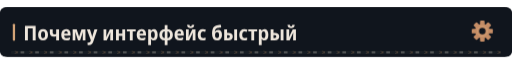
t = 0.00 s
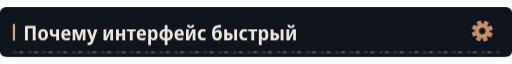
t = 4.67 s
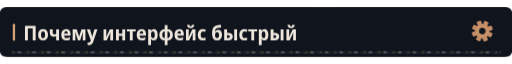
t = 7.67 s

The animated SVG that drew these frames (rendered in a browser with its animation timeline set to each time). Animation: 4 CSS @keyframes rules; frames cover the first 7.67 s, repeats indefinitely.

<svg xmlns="http://www.w3.org/2000/svg" width="1120" height="108" viewBox="0 0 1120 108" role="img"><defs><clipPath id="motion-frame"><rect x="1.0" y="1.0" width="1118.0" height="106.0" rx="14" /></clipPath><clipPath id="motion-belt"><rect x="24.0" y="95.0" width="1072.0" height="7" rx="1" /></clipPath><linearGradient id="motion-sheen" x1="0" y1="0" x2="1" y2=".2"><stop offset="0" stop-color="#e2c6a4" stop-opacity="0" /><stop offset=".46" stop-color="#e2c6a4" stop-opacity="0" /><stop offset=".5" stop-color="#e2c6a4" stop-opacity=".11" /><stop offset=".54" stop-color="#e2c6a4" stop-opacity="0" /><stop offset="1" stop-color="#e2c6a4" stop-opacity="0" /></linearGradient></defs><style>
@keyframes profile-belt { to { transform: translateX(32px); } }
@keyframes profile-sheen { to { transform: translateX(3360px); } }
@keyframes profile-gear { to { transform: rotate(360deg); } }
@keyframes profile-signal { 0%,100% { opacity: .35; } 50% { opacity: .85; } }
.profile-conveyor { animation: profile-belt 1.6s linear infinite; }
.profile-sheen { animation: profile-sheen 9s linear infinite; animation-delay: -4.67s; }
.profile-gear { transform-origin: 0px 0px; animation: profile-gear 24s linear infinite; }
.profile-signal { animation: profile-signal 6s cubic-bezier(.77,0,.175,1) infinite; animation-delay: -4.67s; }
@media (prefers-reduced-motion: reduce) {
 .profile-conveyor, .profile-sheen, .profile-gear, .profile-signal { animation: none; }
 .profile-sheen { opacity: 0; }
}
</style><title>Почему интерфейс быстрый</title><rect width="1120" height="108" rx="16" fill="#0d1117" /><g clip-path="url(#motion-frame)" pointer-events="none"><rect x="-1120.0" y="0.0" width="1120.0" height="108.0" fill="url(#motion-sheen)" class="profile-sheen" /></g><rect width="1120" height="108" rx="12" fill="#10151d" /><rect x="28" y="36.0" width="5" height="37" rx="2" fill="#d4a478" /><g transform="translate(51 72) scale(0.044 -0.044)" fill="#eee6dc"><path transform="translate(0 0)" d="M83 0V714H613V0H468V591H227V0Z" /><path transform="translate(696 0)" d="M285 -10Q170 -10 105.0 64.5Q40 139 40 274Q40 407 106.0 481.5Q172 556 288 556Q403 556 467.0 482.0Q531 408 531 274Q531 140 466.0 65.0Q401 -10 285 -10ZM286 103Q339 103 363.0 144.0Q387 185 387 274Q387 363 363.0 403.5Q339 444 286 444Q234 444 209.5 403.0Q185 362 185 274Q185 186 209.5 144.5Q234 103 286 103Z" /><path transform="translate(1268 0)" d="M366 0V204Q336 194 305.5 188.0Q275 182 241 182Q51 182 51 363V546H193V386Q193 337 212.5 316.5Q232 296 280 296Q301 296 321.5 299.5Q342 303 366 313V546H508V0Z" /><path transform="translate(1847 0)" d="M298 -10Q176 -10 107.5 61.5Q39 133 39 270Q39 408 104.0 482.5Q169 557 279 557Q386 557 443.5 490.5Q501 424 501 309V234H183Q185 170 219.5 136.5Q254 103 318 103Q394 103 471 143V28Q435 9 392.5 -0.5Q350 -10 298 -10ZM185 333H366Q366 386 344.5 418.5Q323 451 279 451Q238 451 213.5 422.0Q189 393 185 333Z" /><path transform="translate(2383 0)" d="M71 0V546H271L390 187L510 546H706V0H573V265Q573 341 580 412H576L441 0H336L200 413H196Q203 343 203 263V0Z" /><path transform="translate(3160 0)" d="M107 -240Q85 -240 66.5 -237.5Q48 -235 34 -231V-112Q46 -115 58.0 -117.0Q70 -119 84 -119Q129 -119 151.5 -95.0Q174 -71 189 -27L198 -1L1 547H154L242 253Q249 229 254.5 203.5Q260 178 263 156H267Q270 177 276.5 202.0Q283 227 290 253L376 547H524L322 -51Q290 -146 241.0 -193.0Q192 -240 107 -240Z" /><path transform="translate(3915 0)" d="M74 0V546H211V345Q211 314 209.0 278.0Q207 242 204.0 211.0Q201 180 198 163H202L389 546H546V0H408V207Q408 258 412.0 305.0Q416 352 419 376H415L231 0Z" /><path transform="translate(4535 0)" d="M74 0V546H215V332H387V546H528V0H387V220H215V0Z" /><path transform="translate(5137 0)" d="M160 0V437H11V546H451V437H302V0Z" /><path transform="translate(5598 0)" d="M298 -10Q176 -10 107.5 61.5Q39 133 39 270Q39 408 104.0 482.5Q169 557 279 557Q386 557 443.5 490.5Q501 424 501 309V234H183Q185 170 219.5 136.5Q254 103 318 103Q394 103 471 143V28Q435 9 392.5 -0.5Q350 -10 298 -10ZM185 333H366Q366 386 344.5 418.5Q323 451 279 451Q238 451 213.5 422.0Q189 393 185 333Z" /><path transform="translate(6134 0)" d="M74 -240V546H188L208 475H215Q238 513 272.0 534.5Q306 556 356 556Q442 556 494.0 483.5Q546 411 546 273Q546 136 493.5 63.0Q441 -10 355 -10Q304 -10 270.5 11.0Q237 32 215 64H208Q215 16 215 -16V-240ZM313 107Q402 107 402 274Q402 358 380.5 399.5Q359 441 312 441Q260 441 238.0 404.0Q216 367 215 290V269Q215 189 237.0 148.0Q259 107 313 107Z" /><path transform="translate(6723 0)" d="M308 -240V-7Q179 2 109.5 75.0Q40 148 40 274Q40 400 109.5 472.0Q179 544 307 554V760H445V554Q574 545 643.5 472.5Q713 400 713 274Q713 148 643.5 75.0Q574 2 446 -7V-240ZM183 274Q183 196 215.0 152.0Q247 108 309 103V444Q246 438 214.5 394.5Q183 351 183 274ZM570 274Q570 351 538.5 394.5Q507 438 444 444V103Q506 108 538.0 152.0Q570 196 570 274Z" /><path transform="translate(7477 0)" d="M298 -10Q176 -10 107.5 61.5Q39 133 39 270Q39 408 104.0 482.5Q169 557 279 557Q386 557 443.5 490.5Q501 424 501 309V234H183Q185 170 219.5 136.5Q254 103 318 103Q394 103 471 143V28Q435 9 392.5 -0.5Q350 -10 298 -10ZM185 333H366Q366 386 344.5 418.5Q323 451 279 451Q238 451 213.5 422.0Q189 393 185 333Z" /><path transform="translate(8013 0)" d="M74 0V546H211V345Q211 314 209.0 278.0Q207 242 204.0 211.0Q201 180 198 163H202L389 546H546V0H408V207Q408 258 412.0 305.0Q416 352 419 376H415L231 0ZM305 603Q140 603 126 766H246Q252 688 307 688Q361 688 367 766H487Q480 685 433.5 644.0Q387 603 305 603Z" /><path transform="translate(8633 0)" d="M288 -10Q167 -10 103.0 61.5Q39 133 39 268Q39 409 108.5 483.0Q178 557 294 557Q382 557 447 522L406 413Q351 440 305 440Q246 440 215.5 397.0Q185 354 185 271Q185 108 314 108Q341 108 371.5 115.0Q402 122 431 136V20Q371 -10 288 -10Z" /><path transform="translate(9340 0)" d="M291 -10Q171 -10 107.0 71.5Q43 153 43 336Q43 464 71.0 547.5Q99 631 153.0 677.5Q207 724 286 742Q308 746 341.0 751.5Q374 757 411.5 762.5Q449 768 483 772L497 644Q453 638 405.5 631.0Q358 624 326 618Q253 602 221.0 559.5Q189 517 178 431H185Q236 523 341 523Q433 523 484.5 456.5Q536 390 536 270Q536 177 505.0 114.5Q474 52 419.0 21.0Q364 -10 291 -10ZM293 106Q345 106 369.0 142.0Q393 178 393 255Q393 332 369.5 369.5Q346 407 293 407Q241 407 216.5 370.5Q192 334 192 256Q192 177 216.5 141.5Q241 106 293 106Z" /><path transform="translate(9916 0)" d="M71 0V546H214L213 367H270Q498 367 498 185Q498 95 441.0 47.5Q384 0 272 0ZM569 0V546H711V0ZM213 111H265Q355 111 355 184Q355 258 264 258H213Z" /><path transform="translate(10698 0)" d="M288 -10Q167 -10 103.0 61.5Q39 133 39 268Q39 409 108.5 483.0Q178 557 294 557Q382 557 447 522L406 413Q351 440 305 440Q246 440 215.5 397.0Q185 354 185 271Q185 108 314 108Q341 108 371.5 115.0Q402 122 431 136V20Q371 -10 288 -10Z" /><path transform="translate(11175 0)" d="M160 0V437H11V546H451V437H302V0Z" /><path transform="translate(11636 0)" d="M74 -240V546H188L208 475H215Q238 513 272.0 534.5Q306 556 356 556Q442 556 494.0 483.5Q546 411 546 273Q546 136 493.5 63.0Q441 -10 355 -10Q304 -10 270.5 11.0Q237 32 215 64H208Q215 16 215 -16V-240ZM313 107Q402 107 402 274Q402 358 380.5 399.5Q359 441 312 441Q260 441 238.0 404.0Q216 367 215 290V269Q215 189 237.0 148.0Q259 107 313 107Z" /><path transform="translate(12225 0)" d="M71 0V546H214L213 367H270Q498 367 498 185Q498 95 441.0 47.5Q384 0 272 0ZM569 0V546H711V0ZM213 111H265Q355 111 355 184Q355 258 264 258H213Z" /><path transform="translate(13007 0)" d="M74 0V546H211V345Q211 314 209.0 278.0Q207 242 204.0 211.0Q201 180 198 163H202L389 546H546V0H408V207Q408 258 412.0 305.0Q416 352 419 376H415L231 0ZM305 603Q140 603 126 766H246Q252 688 307 688Q361 688 367 766H487Q480 685 433.5 644.0Q387 603 305 603Z" /></g><g transform="translate(1055 52.0) scale(1)"><g class="profile-gear" fill="#c58d66"><rect x="-5" y="-23" width="10" height="15" rx="2" transform="rotate(0)" /><rect x="-5" y="-23" width="10" height="15" rx="2" transform="rotate(45)" /><rect x="-5" y="-23" width="10" height="15" rx="2" transform="rotate(90)" /><rect x="-5" y="-23" width="10" height="15" rx="2" transform="rotate(135)" /><rect x="-5" y="-23" width="10" height="15" rx="2" transform="rotate(180)" /><rect x="-5" y="-23" width="10" height="15" rx="2" transform="rotate(225)" /><rect x="-5" y="-23" width="10" height="15" rx="2" transform="rotate(270)" /><rect x="-5" y="-23" width="10" height="15" rx="2" transform="rotate(315)" /><circle r="16" /><circle r="7" fill="#10151d" /><circle r="11" fill="none" stroke="#d4a478" stroke-width="1.5" /></g></g><g clip-path="url(#motion-belt)" pointer-events="none"><rect x="24.0" y="95.0" width="1072.0" height="7" fill="#171d23" /><g class="profile-conveyor"><path d="M-32 95l7 3.5 -7 3.5" fill="none" stroke="#9e7956" stroke-width="1.5" opacity=".55" /><rect x="-19.0" y="96.0" width="8" height="5" fill="#a5a29b" opacity=".4" /><path d="M0 95l7 3.5 -7 3.5" fill="none" stroke="#9e7956" stroke-width="1.5" opacity=".55" /><rect x="13.0" y="96.0" width="8" height="5" fill="#a5a29b" opacity=".4" /><path d="M32 95l7 3.5 -7 3.5" fill="none" stroke="#9e7956" stroke-width="1.5" opacity=".55" /><rect x="45.0" y="96.0" width="8" height="5" fill="#a5a29b" opacity=".4" /><path d="M64 95l7 3.5 -7 3.5" fill="none" stroke="#9e7956" stroke-width="1.5" opacity=".55" /><rect x="77.0" y="96.0" width="8" height="5" fill="#a5a29b" opacity=".4" /><path d="M96 95l7 3.5 -7 3.5" fill="none" stroke="#9e7956" stroke-width="1.5" opacity=".55" /><rect x="109.0" y="96.0" width="8" height="5" fill="#a5a29b" opacity=".4" /><path d="M128 95l7 3.5 -7 3.5" fill="none" stroke="#9e7956" stroke-width="1.5" opacity=".55" /><rect x="141.0" y="96.0" width="8" height="5" fill="#a5a29b" opacity=".4" /><path d="M160 95l7 3.5 -7 3.5" fill="none" stroke="#9e7956" stroke-width="1.5" opacity=".55" /><rect x="173.0" y="96.0" width="8" height="5" fill="#a5a29b" opacity=".4" /><path d="M192 95l7 3.5 -7 3.5" fill="none" stroke="#9e7956" stroke-width="1.5" opacity=".55" /><rect x="205.0" y="96.0" width="8" height="5" fill="#a5a29b" opacity=".4" /><path d="M224 95l7 3.5 -7 3.5" fill="none" stroke="#9e7956" stroke-width="1.5" opacity=".55" /><rect x="237.0" y="96.0" width="8" height="5" fill="#a5a29b" opacity=".4" /><path d="M256 95l7 3.5 -7 3.5" fill="none" stroke="#9e7956" stroke-width="1.5" opacity=".55" /><rect x="269.0" y="96.0" width="8" height="5" fill="#a5a29b" opacity=".4" /><path d="M288 95l7 3.5 -7 3.5" fill="none" stroke="#9e7956" stroke-width="1.5" opacity=".55" /><rect x="301.0" y="96.0" width="8" height="5" fill="#a5a29b" opacity=".4" /><path d="M320 95l7 3.5 -7 3.5" fill="none" stroke="#9e7956" stroke-width="1.5" opacity=".55" /><rect x="333.0" y="96.0" width="8" height="5" fill="#a5a29b" opacity=".4" /><path d="M352 95l7 3.5 -7 3.5" fill="none" stroke="#9e7956" stroke-width="1.5" opacity=".55" /><rect x="365.0" y="96.0" width="8" height="5" fill="#a5a29b" opacity=".4" /><path d="M384 95l7 3.5 -7 3.5" fill="none" stroke="#9e7956" stroke-width="1.5" opacity=".55" /><rect x="397.0" y="96.0" width="8" height="5" fill="#a5a29b" opacity=".4" /><path d="M416 95l7 3.5 -7 3.5" fill="none" stroke="#9e7956" stroke-width="1.5" opacity=".55" /><rect x="429.0" y="96.0" width="8" height="5" fill="#a5a29b" opacity=".4" /><path d="M448 95l7 3.5 -7 3.5" fill="none" stroke="#9e7956" stroke-width="1.5" opacity=".55" /><rect x="461.0" y="96.0" width="8" height="5" fill="#a5a29b" opacity=".4" /><path d="M480 95l7 3.5 -7 3.5" fill="none" stroke="#9e7956" stroke-width="1.5" opacity=".55" /><rect x="493.0" y="96.0" width="8" height="5" fill="#a5a29b" opacity=".4" /><path d="M512 95l7 3.5 -7 3.5" fill="none" stroke="#9e7956" stroke-width="1.5" opacity=".55" /><rect x="525.0" y="96.0" width="8" height="5" fill="#a5a29b" opacity=".4" /><path d="M544 95l7 3.5 -7 3.5" fill="none" stroke="#9e7956" stroke-width="1.5" opacity=".55" /><rect x="557.0" y="96.0" width="8" height="5" fill="#a5a29b" opacity=".4" /><path d="M576 95l7 3.5 -7 3.5" fill="none" stroke="#9e7956" stroke-width="1.5" opacity=".55" /><rect x="589.0" y="96.0" width="8" height="5" fill="#a5a29b" opacity=".4" /><path d="M608 95l7 3.5 -7 3.5" fill="none" stroke="#9e7956" stroke-width="1.5" opacity=".55" /><rect x="621.0" y="96.0" width="8" height="5" fill="#a5a29b" opacity=".4" /><path d="M640 95l7 3.5 -7 3.5" fill="none" stroke="#9e7956" stroke-width="1.5" opacity=".55" /><rect x="653.0" y="96.0" width="8" height="5" fill="#a5a29b" opacity=".4" /><path d="M672 95l7 3.5 -7 3.5" fill="none" stroke="#9e7956" stroke-width="1.5" opacity=".55" /><rect x="685.0" y="96.0" width="8" height="5" fill="#a5a29b" opacity=".4" /><path d="M704 95l7 3.5 -7 3.5" fill="none" stroke="#9e7956" stroke-width="1.5" opacity=".55" /><rect x="717.0" y="96.0" width="8" height="5" fill="#a5a29b" opacity=".4" /><path d="M736 95l7 3.5 -7 3.5" fill="none" stroke="#9e7956" stroke-width="1.5" opacity=".55" /><rect x="749.0" y="96.0" width="8" height="5" fill="#a5a29b" opacity=".4" /><path d="M768 95l7 3.5 -7 3.5" fill="none" stroke="#9e7956" stroke-width="1.5" opacity=".55" /><rect x="781.0" y="96.0" width="8" height="5" fill="#a5a29b" opacity=".4" /><path d="M800 95l7 3.5 -7 3.5" fill="none" stroke="#9e7956" stroke-width="1.5" opacity=".55" /><rect x="813.0" y="96.0" width="8" height="5" fill="#a5a29b" opacity=".4" /><path d="M832 95l7 3.5 -7 3.5" fill="none" stroke="#9e7956" stroke-width="1.5" opacity=".55" /><rect x="845.0" y="96.0" width="8" height="5" fill="#a5a29b" opacity=".4" /><path d="M864 95l7 3.5 -7 3.5" fill="none" stroke="#9e7956" stroke-width="1.5" opacity=".55" /><rect x="877.0" y="96.0" width="8" height="5" fill="#a5a29b" opacity=".4" /><path d="M896 95l7 3.5 -7 3.5" fill="none" stroke="#9e7956" stroke-width="1.5" opacity=".55" /><rect x="909.0" y="96.0" width="8" height="5" fill="#a5a29b" opacity=".4" /><path d="M928 95l7 3.5 -7 3.5" fill="none" stroke="#9e7956" stroke-width="1.5" opacity=".55" /><rect x="941.0" y="96.0" width="8" height="5" fill="#a5a29b" opacity=".4" /><path d="M960 95l7 3.5 -7 3.5" fill="none" stroke="#9e7956" stroke-width="1.5" opacity=".55" /><rect x="973.0" y="96.0" width="8" height="5" fill="#a5a29b" opacity=".4" /><path d="M992 95l7 3.5 -7 3.5" fill="none" stroke="#9e7956" stroke-width="1.5" opacity=".55" /><rect x="1005.0" y="96.0" width="8" height="5" fill="#a5a29b" opacity=".4" /><path d="M1024 95l7 3.5 -7 3.5" fill="none" stroke="#9e7956" stroke-width="1.5" opacity=".55" /><rect x="1037.0" y="96.0" width="8" height="5" fill="#a5a29b" opacity=".4" /><path d="M1056 95l7 3.5 -7 3.5" fill="none" stroke="#9e7956" stroke-width="1.5" opacity=".55" /><rect x="1069.0" y="96.0" width="8" height="5" fill="#a5a29b" opacity=".4" /><path d="M1088 95l7 3.5 -7 3.5" fill="none" stroke="#9e7956" stroke-width="1.5" opacity=".55" /><rect x="1101.0" y="96.0" width="8" height="5" fill="#a5a29b" opacity=".4" /><path d="M1120 95l7 3.5 -7 3.5" fill="none" stroke="#9e7956" stroke-width="1.5" opacity=".55" /><rect x="1133.0" y="96.0" width="8" height="5" fill="#a5a29b" opacity=".4" /></g></g></svg>
